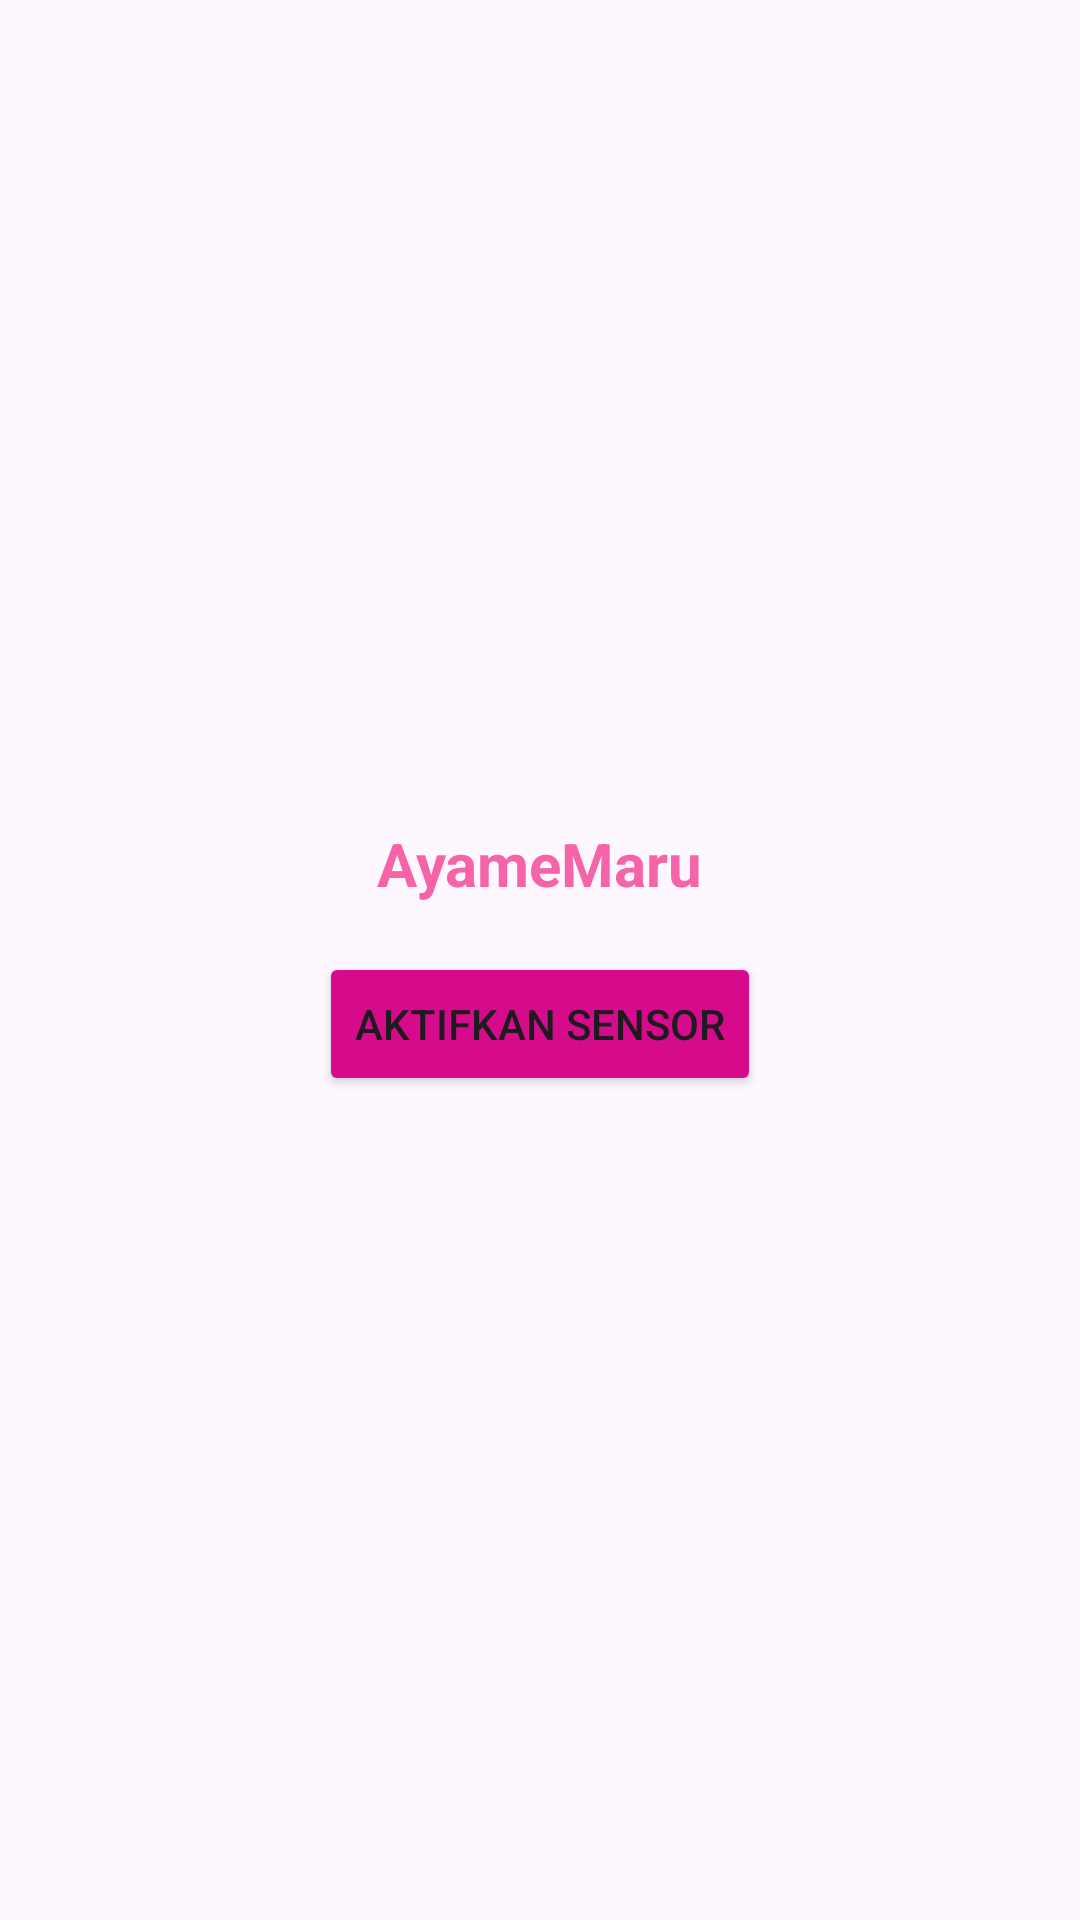

Reconstruct the res/layout file that produces this screen, plus the resources it refers to.
<!-- AndroidManifest.xml: application theme Theme.Latihan_praktikum8_amandaputri -->
<!-- res/layout/fragment_home.xml -->
<?xml version="1.0" encoding="utf-8"?>
<LinearLayout xmlns:android="http://schemas.android.com/apk/res/android"
    android:orientation="vertical"
    android:gravity="center"
    android:layout_width="match_parent"
    android:layout_height="match_parent"
    android:padding="16dp">

    <TextView
        android:id="@+id/textViewAyameMaru"
        android:layout_width="wrap_content"
        android:layout_height="wrap_content"
        android:text="AyameMaru"
        android:textSize="20sp"
        android:textStyle="bold"
        android:textColor="#F564A9"
        android:layout_gravity="center"
        android:layout_marginBottom="16dp"/>

    <Button
        android:id="@+id/btnSensor"
        android:layout_width="wrap_content"
        android:layout_height="wrap_content"
        android:text="Aktifkan Sensor"
        android:backgroundTint="#D50B8B" />

</LinearLayout>
<!-- resources referenced by this layout -->
<resources>
  <style name="Theme.Latihan_praktikum8_amandaputri" parent="Base.Theme.Latihan_praktikum8_amandaputri" />
  <style name="Base.Theme.Latihan_praktikum8_amandaputri" parent="Theme.Material3.DayNight.NoActionBar">
          
          
      </style>
</resources>
